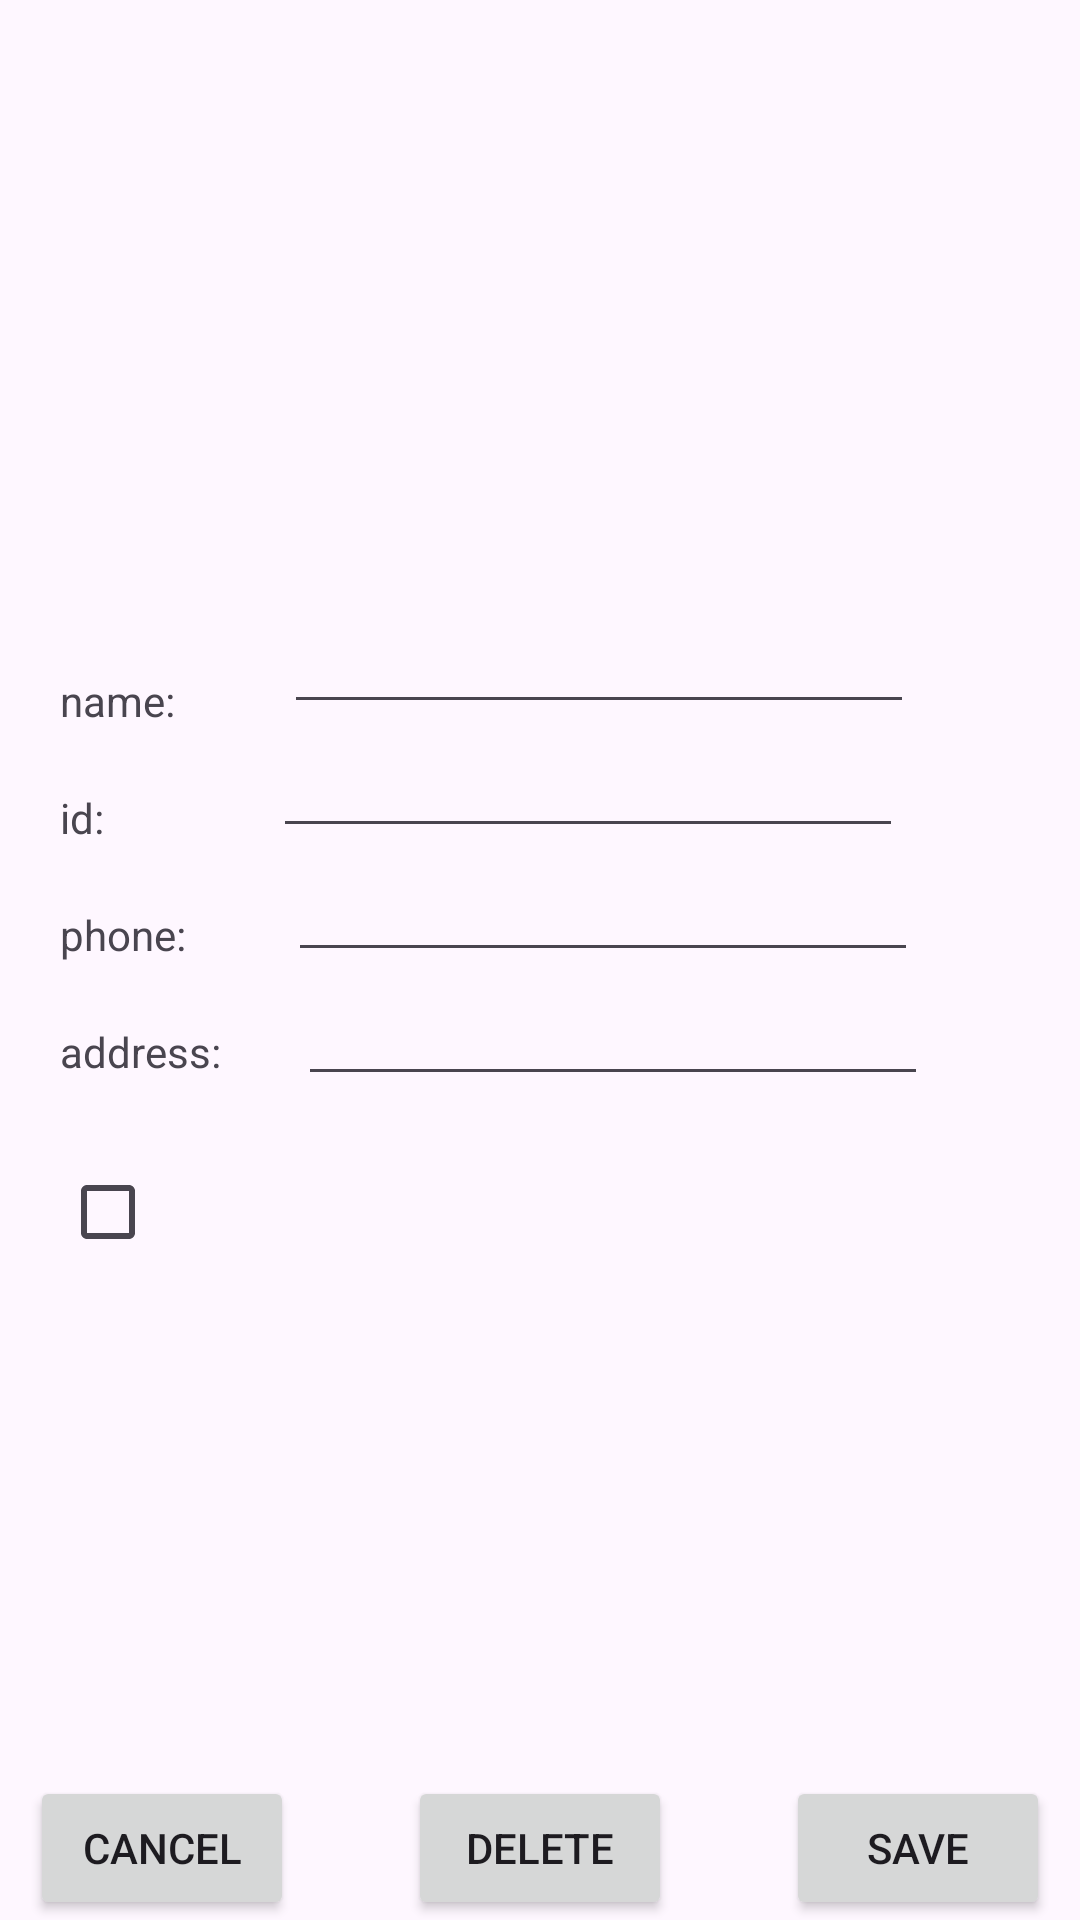

Produce the Android XML layout that renders to this screen, including the resource entries it uses.
<!-- AndroidManifest.xml: application theme Theme.Assignment_student_app -->
<!-- res/layout/activity_edit_student.xml -->
<?xml version="1.0" encoding="utf-8"?>
<androidx.constraintlayout.widget.ConstraintLayout
    xmlns:android="http://schemas.android.com/apk/res/android"
    xmlns:tools="http://schemas.android.com/tools"
    xmlns:app="http://schemas.android.com/apk/res-auto"
    android:id="@+id/main"
    android:layout_width="match_parent"
    android:layout_height="match_parent"
    tools:context=".EditStudent">

    <EditText
        android:id="@+id/activity_edit_student_address_plain"
        android:layout_width="wrap_content"
        android:layout_height="wrap_content"
        android:ems="10"
        android:inputType="text"
        app:layout_constraintEnd_toEndOf="parent"
        app:layout_constraintHorizontal_bias="0.338"
        app:layout_constraintStart_toEndOf="@+id/activity_edit_student_address_text_view"
        app:layout_constraintTop_toBottomOf="@+id/activity_edit_student_phone_plain" />

    <ImageView
        android:id="@+id/activity_edit_student_image_view"
        android:layout_width="123dp"
        android:layout_height="104dp"
        android:layout_marginStart="20dp"
        android:layout_marginTop="80dp"
        app:layout_constraintStart_toStartOf="parent"
        app:layout_constraintTop_toTopOf="parent"
        app:srcCompat="@drawable/man" />

    <TextView
        android:id="@+id/activity_edit_student_name_text_view"
        android:layout_width="wrap_content"
        android:layout_height="wrap_content"
        android:layout_marginStart="20dp"
        android:layout_marginTop="40dp"
        android:text="name:"
        app:layout_constraintStart_toStartOf="parent"
        app:layout_constraintTop_toBottomOf="@+id/activity_edit_student_image_view" />

    <TextView
        android:id="@+id/activity_edit_student_id_text_view"
        android:layout_width="wrap_content"
        android:layout_height="wrap_content"
        android:layout_marginStart="20dp"
        android:layout_marginTop="20dp"
        android:text="id:"
        app:layout_constraintStart_toStartOf="parent"
        app:layout_constraintTop_toBottomOf="@+id/activity_edit_student_name_text_view" />

    <TextView
        android:id="@+id/activity_edit_student_phone_text_view"
        android:layout_width="wrap_content"
        android:layout_height="wrap_content"
        android:layout_marginStart="20dp"
        android:layout_marginTop="20dp"
        android:text="phone:"
        app:layout_constraintStart_toStartOf="parent"
        app:layout_constraintTop_toBottomOf="@+id/activity_edit_student_id_text_view" />

    <TextView
        android:id="@+id/activity_edit_student_address_text_view"
        android:layout_width="wrap_content"
        android:layout_height="wrap_content"
        android:layout_marginStart="20dp"
        android:layout_marginTop="20dp"
        android:text="address:"
        app:layout_constraintStart_toStartOf="parent"
        app:layout_constraintTop_toBottomOf="@+id/activity_edit_student_phone_text_view" />

    <CheckBox
        android:id="@+id/activity_edit_student_check_box"
        android:layout_width="wrap_content"
        android:layout_height="wrap_content"
        android:layout_marginStart="20dp"
        android:layout_marginTop="20dp"
        app:layout_constraintStart_toStartOf="parent"
        app:layout_constraintTop_toBottomOf="@+id/activity_edit_student_address_text_view" />

    <Button
        android:id="@+id/activity_edit_student_cancel_button"
        android:layout_width="wrap_content"
        android:layout_height="wrap_content"
        android:layout_marginStart="10dp"
        android:text="cancel"
        app:cornerRadius="0dp"
        app:layout_constraintBottom_toBottomOf="parent"
        app:layout_constraintStart_toStartOf="parent" />

    <Button
        android:id="@+id/activity_edit_student_delete_button"
        android:layout_width="wrap_content"
        android:layout_height="wrap_content"
        android:text="delete"
        app:cornerRadius="0dp"
        app:layout_constraintBottom_toBottomOf="parent"
        app:layout_constraintEnd_toStartOf="@+id/activity_edit_student_save_button"
        app:layout_constraintStart_toEndOf="@+id/activity_edit_student_cancel_button" />

    <Button
        android:id="@+id/activity_edit_student_save_button"
        android:layout_width="wrap_content"
        android:layout_height="wrap_content"
        android:layout_marginEnd="10dp"
        android:text="save"
        app:cornerRadius="0dp"
        app:layout_constraintBottom_toBottomOf="parent"
        app:layout_constraintEnd_toEndOf="parent" />

    <EditText
        android:id="@+id/activity_edit_student_name_plain"
        android:layout_width="wrap_content"
        android:layout_height="wrap_content"
        android:layout_marginTop="16dp"
        android:ems="10"
        android:inputType="text"
        app:layout_constraintEnd_toEndOf="parent"
        app:layout_constraintHorizontal_bias="0.398"
        app:layout_constraintStart_toEndOf="@+id/activity_edit_student_name_text_view"
        app:layout_constraintTop_toBottomOf="@+id/activity_edit_student_image_view" />

    <EditText
        android:id="@+id/activity_edit_student_id_plain"
        android:layout_width="wrap_content"
        android:layout_height="wrap_content"
        android:ems="10"
        android:inputType="text"
        app:layout_constraintEnd_toEndOf="parent"
        app:layout_constraintHorizontal_bias="0.487"
        app:layout_constraintStart_toEndOf="@+id/activity_edit_student_id_text_view"
        app:layout_constraintTop_toBottomOf="@+id/activity_edit_student_name_plain" />

    <EditText
        android:id="@+id/activity_edit_student_phone_plain"
        android:layout_width="wrap_content"
        android:layout_height="wrap_content"
        android:ems="10"
        android:inputType="text"
        app:layout_constraintEnd_toEndOf="parent"
        app:layout_constraintHorizontal_bias="0.388"
        app:layout_constraintStart_toEndOf="@+id/activity_edit_student_phone_text_view"
        app:layout_constraintTop_toBottomOf="@+id/activity_edit_student_id_plain" />

    <TextView
        android:id="@+id/activity_edit_student_is_check_text_view"
        android:layout_width="wrap_content"
        android:layout_height="wrap_content"
        android:layout_marginStart="48dp"
        android:layout_marginTop="20dp"
        app:layout_constraintStart_toEndOf="@+id/activity_edit_student_check_box"
        app:layout_constraintTop_toBottomOf="@+id/activity_edit_student_address_plain" />

</androidx.constraintlayout.widget.ConstraintLayout>
<!-- resources referenced by this layout -->
<resources>
  <style name="Theme.Assignment_student_app" parent="Base.Theme.Assignment_student_app" />
  <style name="Base.Theme.Assignment_student_app" parent="Theme.Material3.DayNight.NoActionBar">
          
          
      </style>
</resources>
